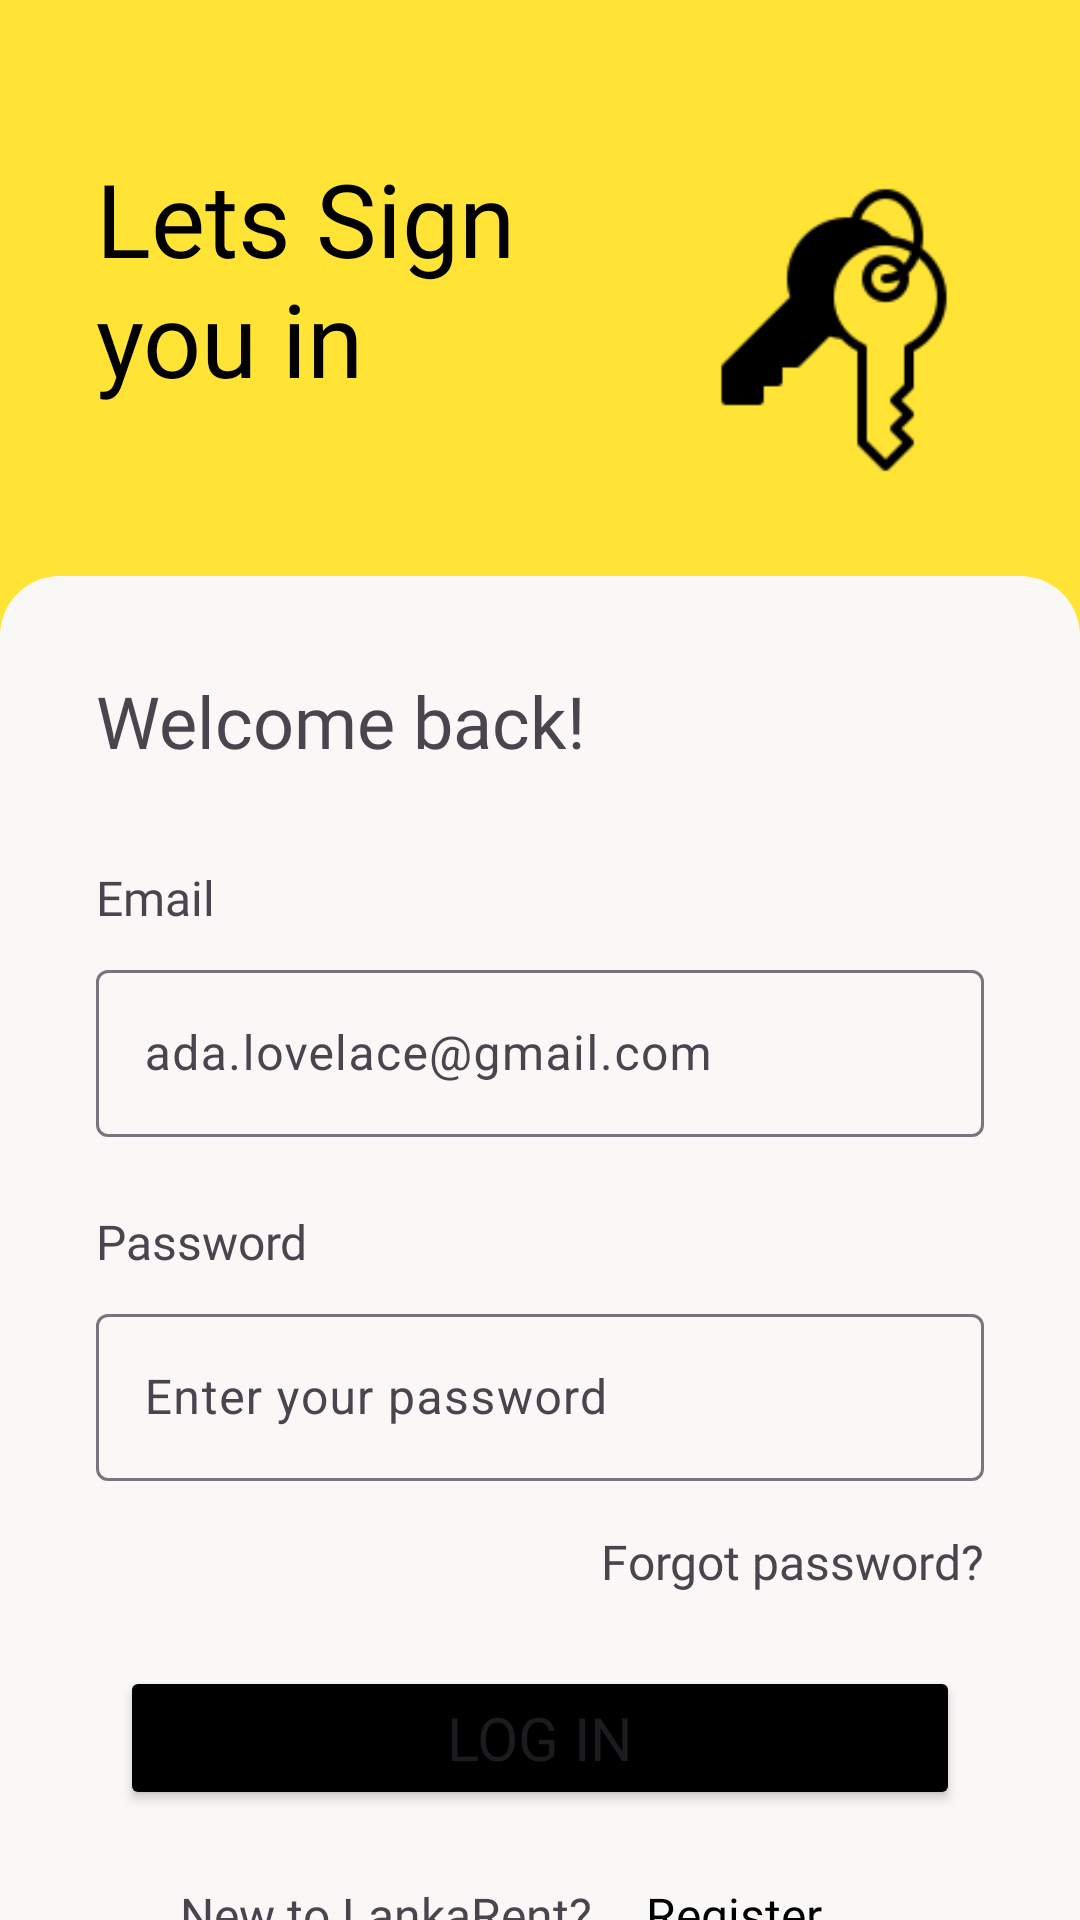

Here is an Android app screen rendered from its layout file. Give the layout XML and the strings, colors and styles it references.
<!-- AndroidManifest.xml: application theme Theme.LankaRent -->
<!-- res/layout/activity_login.xml -->
<?xml version="1.0" encoding="utf-8"?>
<androidx.constraintlayout.widget.ConstraintLayout xmlns:android="http://schemas.android.com/apk/res/android"
    xmlns:app="http://schemas.android.com/apk/res-auto"
    xmlns:tools="http://schemas.android.com/tools"
    android:id="@+id/tenant_fragment_container"
    android:layout_width="match_parent"
    android:layout_height="match_parent"
    android:background="@color/yellow"
    tools:context=".LoginActivity">

    <androidx.constraintlayout.widget.ConstraintLayout
        android:layout_width="0dp"
        android:layout_height="0dp"
        android:layout_marginTop="32dp"
        android:background="@drawable/rounded_border"
        app:layout_constraintBottom_toBottomOf="parent"
        app:layout_constraintEnd_toEndOf="parent"
        app:layout_constraintStart_toStartOf="parent"
        app:layout_constraintTop_toBottomOf="@+id/imageView5">

        <TextView
            android:id="@+id/textView10"
            android:layout_width="wrap_content"
            android:layout_height="wrap_content"
            android:layout_marginStart="32dp"
            android:layout_marginTop="32dp"
            android:fontFamily="@font/nunito_bold"
            android:text="@string/title7"
            android:textSize="24sp"
            app:layout_constraintStart_toStartOf="parent"
            app:layout_constraintTop_toTopOf="parent" />

        <com.google.android.material.textfield.TextInputLayout
            android:id="@+id/textInputLayout"
            android:layout_width="0dp"
            android:layout_height="wrap_content"
            android:layout_marginStart="32dp"
            android:layout_marginTop="8dp"
            android:layout_marginEnd="32dp"
            app:layout_constraintEnd_toEndOf="parent"
            app:layout_constraintStart_toStartOf="parent"
            app:layout_constraintTop_toBottomOf="@+id/textView11">

            <com.google.android.material.textfield.TextInputEditText
                android:id="@+id/emailEditText"
                android:layout_width="match_parent"
                android:layout_height="wrap_content"
                android:hint="@string/user_email_ex" />
        </com.google.android.material.textfield.TextInputLayout>

        <TextView
            android:id="@+id/textView11"
            android:layout_width="wrap_content"
            android:layout_height="wrap_content"
            android:layout_marginStart="32dp"
            android:layout_marginTop="32dp"
            android:fontFamily="@font/nunito_semibold"
            android:text="@string/user_email"
            android:textSize="16sp"
            app:layout_constraintStart_toStartOf="parent"
            app:layout_constraintTop_toBottomOf="@+id/textView10" />

        <TextView
            android:id="@+id/textView12"
            android:layout_width="wrap_content"
            android:layout_height="wrap_content"
            android:layout_marginStart="32dp"
            android:layout_marginTop="24dp"
            android:fontFamily="@font/nunito_semibold"
            android:text="@string/user_password"
            android:textSize="16sp"
            app:layout_constraintStart_toStartOf="parent"
            app:layout_constraintTop_toBottomOf="@+id/textInputLayout" />

        <com.google.android.material.textfield.TextInputLayout
            android:id="@+id/textInputLayout2"
            android:layout_width="0dp"
            android:layout_height="wrap_content"
            android:layout_marginStart="32dp"
            android:layout_marginTop="8dp"
            android:layout_marginEnd="32dp"
            app:layout_constraintEnd_toEndOf="parent"
            app:layout_constraintStart_toStartOf="parent"
            app:layout_constraintTop_toBottomOf="@+id/textView12">

            <com.google.android.material.textfield.TextInputEditText
                android:id="@+id/passwordEditText"
                android:layout_width="match_parent"
                android:layout_height="wrap_content"
                android:hint="@string/user_password_ex"
                android:inputType="textPassword"/>
        </com.google.android.material.textfield.TextInputLayout>

        <Button
            android:id="@+id/buttonLogin"
            android:layout_width="0dp"
            android:layout_height="wrap_content"
            android:layout_marginStart="40dp"
            android:layout_marginTop="24dp"
            android:layout_marginEnd="40dp"
            android:backgroundTint="@color/black"
            android:fontFamily="@font/nunito_medium"
            android:text="@string/loginText"
            android:textSize="20sp"
            app:layout_constraintEnd_toEndOf="parent"
            app:layout_constraintHorizontal_bias="0.0"
            app:layout_constraintStart_toStartOf="parent"
            app:layout_constraintTop_toBottomOf="@+id/forgotPasswordButton" />

        <TextView
            android:id="@+id/textView27"
            android:layout_width="wrap_content"
            android:layout_height="wrap_content"
            android:layout_marginStart="70dp"
            android:layout_marginTop="24dp"
            android:layout_marginEnd="16dp"
            android:fontFamily="@font/nunito_bold"
            android:text="New to LankaRent?"
            android:textSize="16sp"
            app:layout_constraintEnd_toStartOf="@+id/signUpTextButton"
            app:layout_constraintStart_toStartOf="@+id/buttonLogin"
            app:layout_constraintTop_toBottomOf="@+id/buttonLogin" />

        <TextView
            android:id="@+id/signUpTextButton"
            android:layout_width="wrap_content"
            android:layout_height="wrap_content"
            android:layout_marginStart="2dp"
            android:layout_marginEnd="96dp"
            android:fontFamily="@font/nunito_extrabold"
            android:text="Register"
            android:textColor="@color/black"
            android:textSize="16sp"
            app:layout_constraintBottom_toBottomOf="@+id/textView27"
            app:layout_constraintEnd_toEndOf="@+id/buttonLogin"
            app:layout_constraintStart_toEndOf="@+id/textView27"
            app:layout_constraintTop_toTopOf="@+id/textView27"
            app:layout_constraintVertical_bias="0.0" />

        <TextView
            android:id="@+id/forgotPasswordButton"
            android:layout_width="wrap_content"
            android:layout_height="wrap_content"
            android:layout_marginTop="16dp"
            android:fontFamily="@font/nunito_extrabold"
            android:text="Forgot password?"
            android:textSize="16sp"
            app:layout_constraintEnd_toEndOf="@+id/textInputLayout2"
            app:layout_constraintTop_toBottomOf="@+id/textInputLayout2" />
    </androidx.constraintlayout.widget.ConstraintLayout>

    <TextView
        android:id="@+id/textView9"
        android:layout_width="wrap_content"
        android:layout_height="wrap_content"
        android:layout_marginStart="32dp"
        android:layout_marginTop="50dp"
        android:fontFamily="@font/nunito_extrabold"
        android:text="@string/title6"
        android:textColor="@color/black"
        android:textSize="34sp"
        app:layout_constraintStart_toStartOf="parent"
        app:layout_constraintTop_toTopOf="parent" />

    <ImageView
        android:id="@+id/imageView5"
        android:layout_width="100dp"
        android:layout_height="100dp"
        android:layout_marginTop="60dp"
        android:layout_marginEnd="32dp"
        app:layout_constraintEnd_toEndOf="parent"
        app:layout_constraintTop_toTopOf="parent"
        app:srcCompat="@drawable/door_key" />
</androidx.constraintlayout.widget.ConstraintLayout>
<!-- resources referenced by this layout -->
<resources>
  <color name="black">#FF000000</color>
  <color name="yellow">#FFE436</color>
  <!-- drawable door_key: png bitmap (drawable, 2456 bytes) -->
  <!-- drawable rounded_border (drawable) -->
  <?xml version="1.0" encoding="utf-8"?>
  <layer-list xmlns:android="http://schemas.android.com/apk/res/android">
      
      <item>
          <shape android:shape="rectangle">
              <solid android:color="@color/gray" />
              <corners android:topLeftRadius="20dp" android:topRightRadius="20dp" />
          </shape>
      </item>
  
  
  </layer-list>
  <string name="loginText">Log in</string>
  <string name="title6">Lets Sign\nyou in</string>
  <string name="title7">Welcome back!</string>
  <string name="user_email">Email</string>
  <string name="user_email_ex">ada.lovelace@gmail.com</string>
  <string name="user_password">Password</string>
  <string name="user_password_ex">Enter your password</string>
  
  
      //landlord_dashboard
  <style name="Theme.LankaRent" parent="Base.Theme.LankaRent" />
  <color name="gray">#FAF7F7</color>
  <style name="Base.Theme.LankaRent" parent="Theme.Material3.DayNight.NoActionBar">
          
          
      </style>
</resources>
